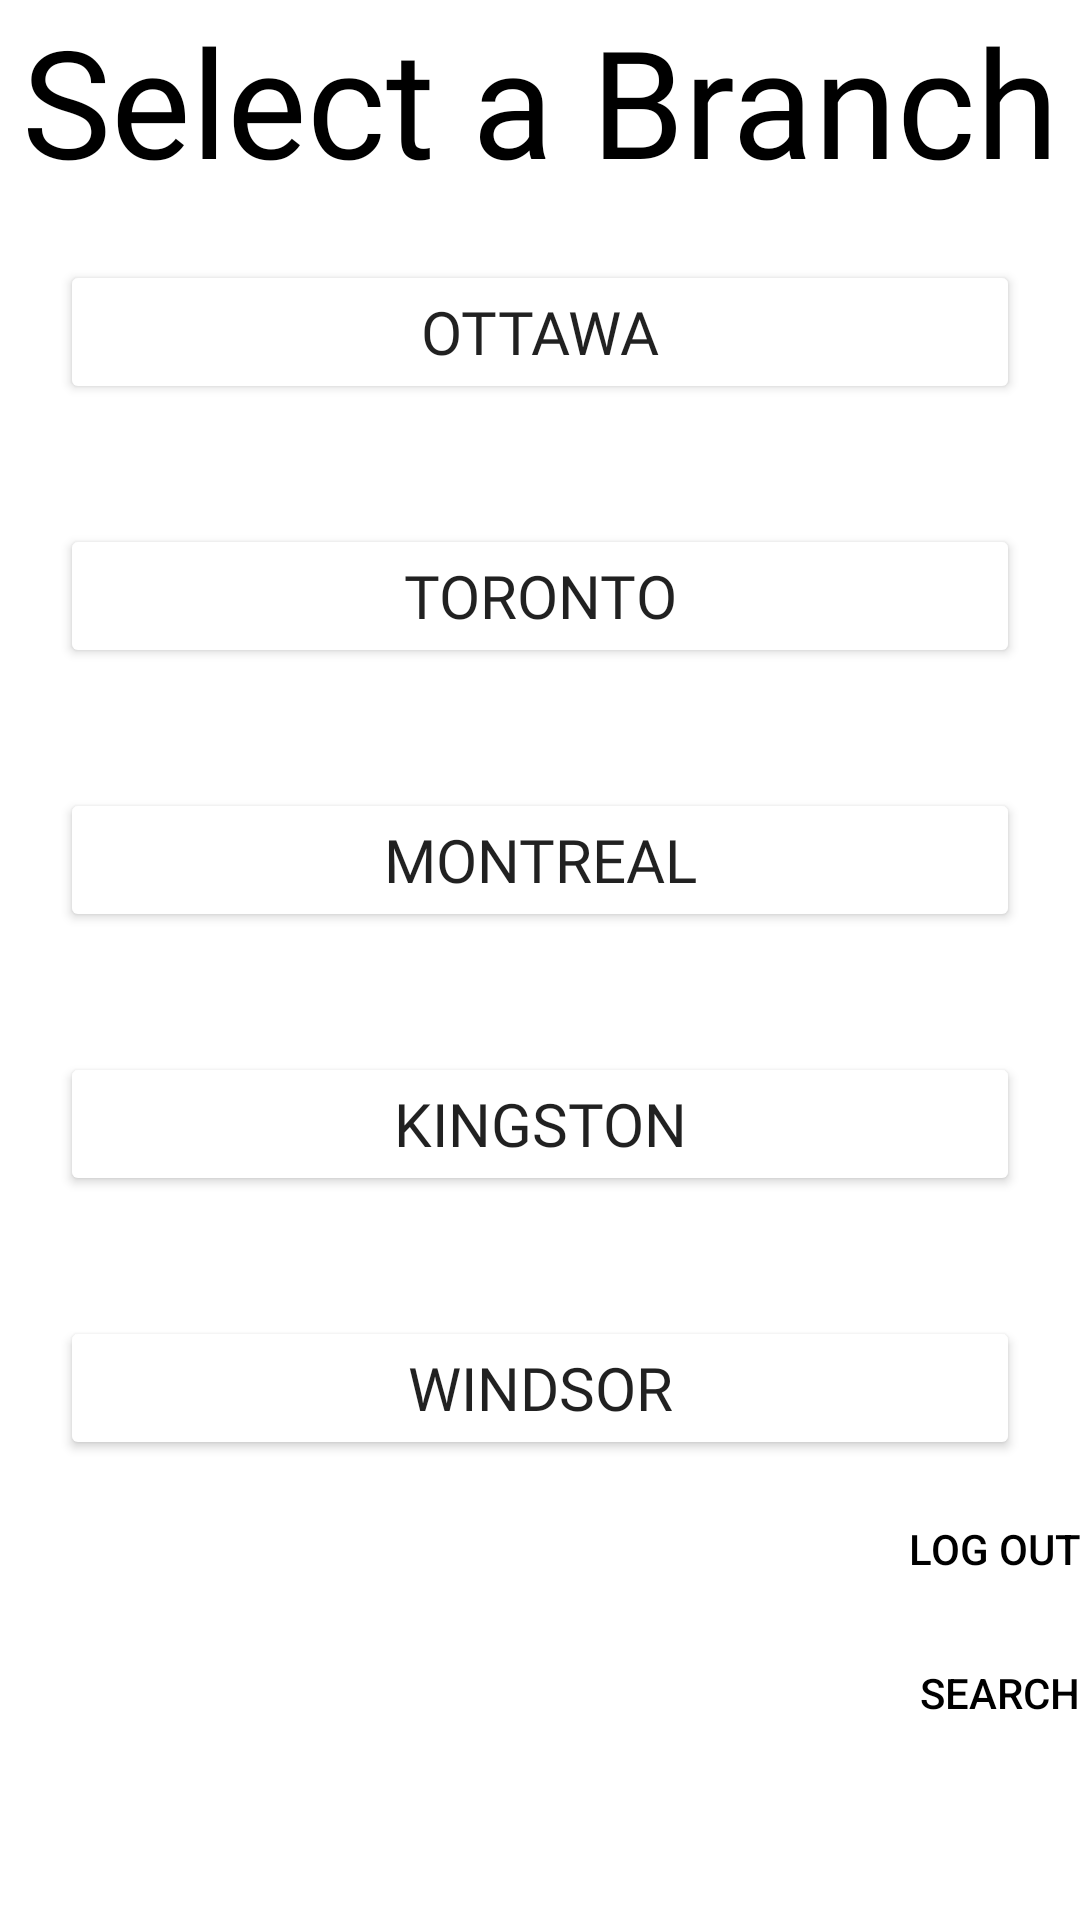

The Android layout XML behind this screen, and the referenced resources:
<!-- AndroidManifest.xml: application theme Theme.Byblos -->
<!-- res/layout/activity_select_branch_employee.xml -->
<?xml version="1.0" encoding="utf-8"?>
<androidx.constraintlayout.widget.ConstraintLayout xmlns:android="http://schemas.android.com/apk/res/android"
    xmlns:app="http://schemas.android.com/apk/res-auto"
    xmlns:tools="http://schemas.android.com/tools"
    android:layout_width="match_parent"
    android:layout_height="match_parent"
    tools:context=".SelectBranchEmployee">

    <LinearLayout
        android:layout_width="match_parent"
        android:layout_height="match_parent"
        android:orientation="vertical">

        <TextView
            android:id="@+id/textView"
            android:layout_width="match_parent"
            android:layout_height="wrap_content"
            android:fontFamily="@font/anton"
            android:text="Select a Branch"
            android:textAlignment="center"
            android:textColor="@color/black"
            android:textSize="50sp"/>

        <Button
            android:id="@+id/ottawaBranchE"
            android:layout_width="match_parent"
            android:layout_height="wrap_content"
            android:layout_margin="20dp"
            android:backgroundTint="@color/blue"
            android:fontFamily="@font/anton"
            android:onClick="onClickBranchE"
            android:text="Ottawa"
            android:textSize="20sp" />

        <Button
            android:id="@+id/torontoBranchE"
            android:layout_width="match_parent"
            android:layout_height="wrap_content"
            android:text="Toronto"
            android:backgroundTint="@color/blue"
            android:fontFamily="@font/anton"
            android:layout_margin="20dp"
            android:textSize="20sp"
            android:onClick="onClickBranchE"/>

        <Button
            android:id="@+id/montrealBranchE"
            android:layout_width="match_parent"
            android:layout_height="wrap_content"
            android:text="Montreal"
            android:backgroundTint="@color/blue"
            android:fontFamily="@font/anton"
            android:layout_margin="20dp"
            android:textSize="20sp"
            android:onClick="onClickBranchE"/>

        <Button
            android:id="@+id/kingstonBranchE"
            android:layout_width="match_parent"
            android:layout_height="wrap_content"
            android:text="Kingston"
            android:backgroundTint="@color/blue"
            android:fontFamily="@font/anton"
            android:layout_margin="20dp"
            android:textSize="20sp"
            android:onClick="onClickBranchE"/>

        <Button
            android:id="@+id/windsorBranchE"
            android:layout_width="match_parent"
            android:layout_height="wrap_content"
            android:text="Windsor"
            android:backgroundTint="@color/blue"
            android:fontFamily="@font/anton"
            android:layout_margin="20dp"
            android:textSize="20sp"
            android:onClick="onClickBranchE"/>

        <Button
            android:id="@+id/prevPageBtn"
            android:layout_width="match_parent"
            android:layout_height="wrap_content"
            android:background="#00000000"
            android:gravity="end"
            android:text="Log out"
            android:textColor="@color/black" />

        <Button
            android:id="@+id/searchBtn"
            android:layout_width="match_parent"
            android:layout_height="wrap_content"
            android:background="#00000000"
            android:gravity="end"
            android:text="Search"
            android:textColor="@color/black"
            android:onClick="onClickSearch"/>
    </LinearLayout>

</androidx.constraintlayout.widget.ConstraintLayout>
<!-- resources referenced by this layout -->
<resources>
  <style name="Theme.Byblos" parent="Theme.MaterialComponents.DayNight.NoActionBar">
          
          <item name="colorPrimary">@color/purple_500</item>
          <item name="colorPrimaryVariant">@color/purple_700</item>
          <item name="colorOnPrimary">@color/white</item>
          
          <item name="colorSecondary">@color/teal_200</item>
          <item name="colorSecondaryVariant">@color/teal_700</item>
          <item name="colorOnSecondary">@color/black</item>
          
          <item name="android:statusBarColor" tools:targetApi="l">?attr/colorOnPrimary</item>
          
      </style>
  <!-- not gathered from this repository: default colours our renderer supplied (Android Studio template values) -->
  <color name="purple_500">#FF6200EE</color>
  <color name="purple_700">#FF3700B3</color>
  <color name="teal_200">#FF03DAC5</color>
  <color name="teal_700">#FF018786</color>
  <color name="black">#FF000000</color>
  <color name="white">#FFFFFFFF</color>
</resources>
